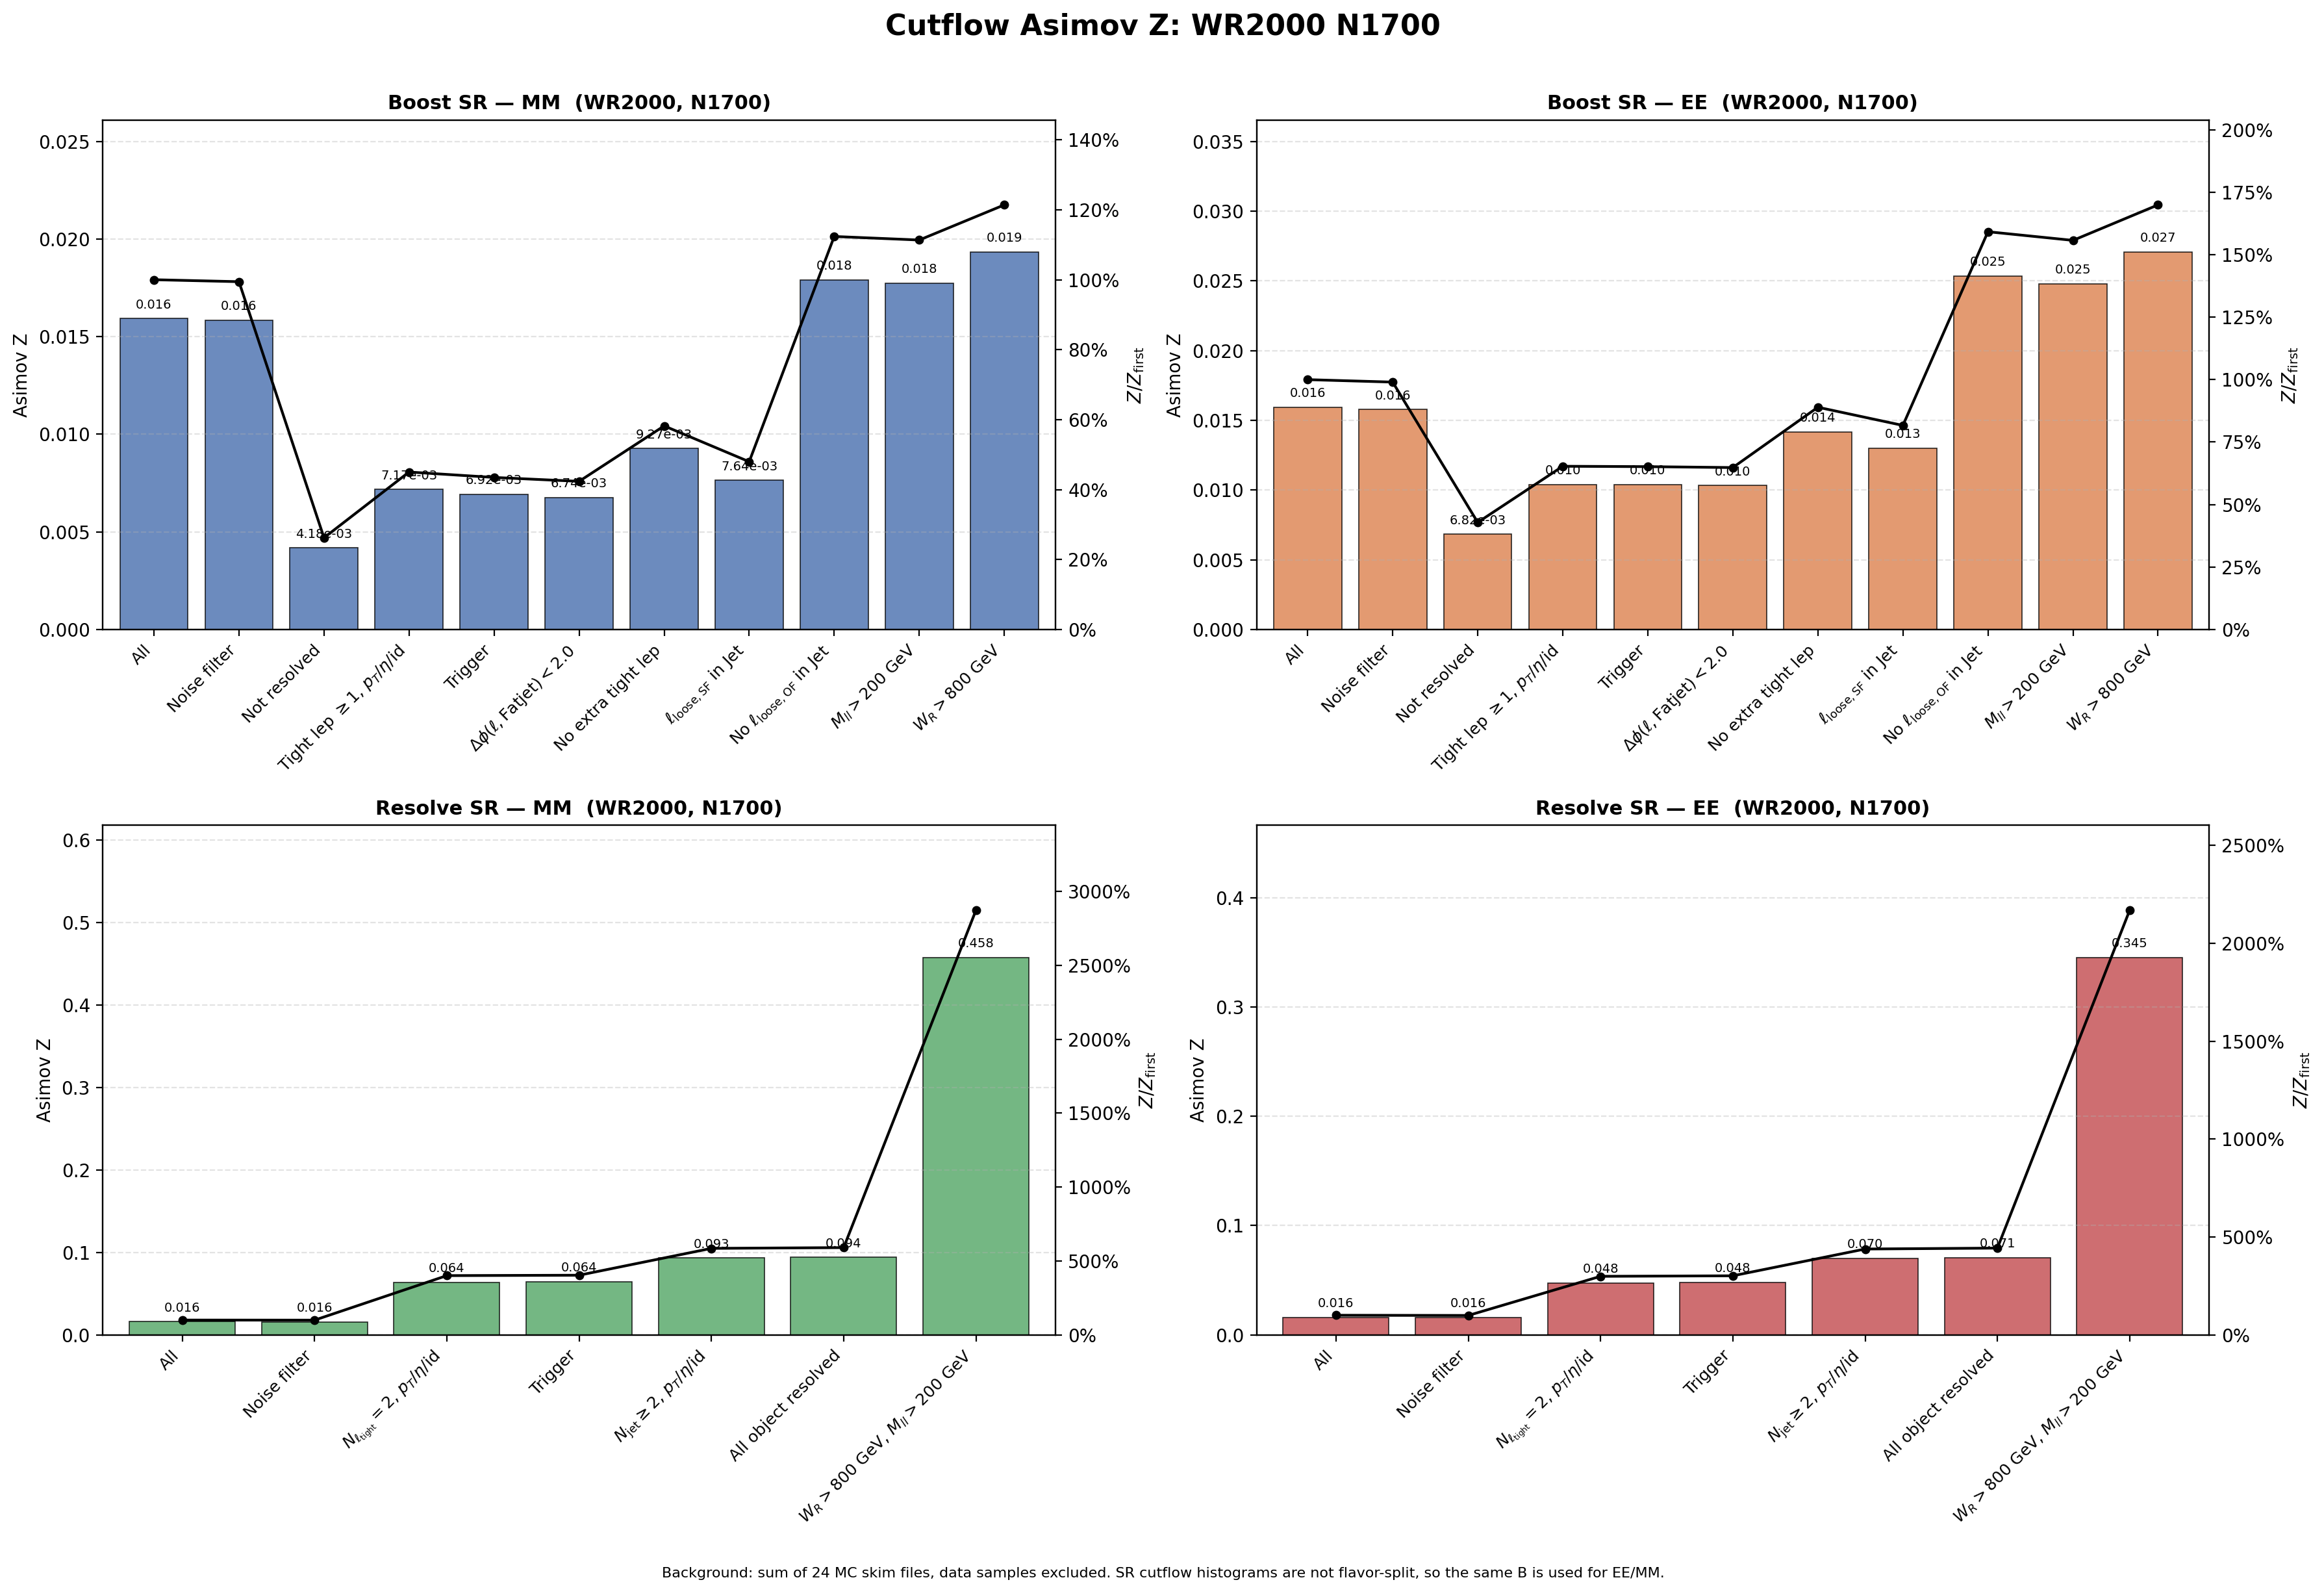

Data behind this chart, as committed beside it:
region, flavor, cut_index, cut, signal, background, asimov_z, z_over_first, z_reduction_percent
Boost, MM, 1, All, 282, 3.1357246e+08, 0.01593, 1, 0
Boost, MM, 2, Noise filter, 280.4, 3.1357246e+08, 0.01584, 0.9943, 0.5671
Boost, MM, 3, Not resolved, 72.11, 2.9820904e+08, 0.004176, 0.2622, 73.63
Boost, MM, 4, Tight lep $\geq 1$, $p_T$/$\eta$/id, 66.9, 87065621, 0.00717, 0.4502, -71.7
Boost, MM, 5, Trigger, 64.47, 86727962, 0.006923, 0.4347, 3.438
Boost, MM, 6, $\Delta\phi(\ell,\mathrm{Fatjet})<2.0$, 61.7, 83676742, 0.006745, 0.4235, 2.577
Boost, MM, 7, No extra tight lep, 9.791, 1115599, 0.00927, 0.582, -37.43
Boost, MM, 8, $\ell_{\mathrm{loose,SF}}$ in Jet, 7.905, 1070859, 0.007639, 0.4796, 17.59
Boost, MM, 9, No $\ell_{\mathrm{loose,OF}}$ in Jet, 5.721, 102208, 0.0179, 1.124, -134.3
Boost, MM, 10, $M_{ll}>200$ GeV, 5.629, 100736, 0.01773, 1.113, 0.9035
Boost, MM, 11, $W_R>800$ GeV, 5.621, 84513, 0.01933, 1.214, -9.02
Boost, EE, 1, All, 282, 3.1357246e+08, 0.01593, 1, 0
Boost, EE, 2, Noise filter, 279.3, 3.1357246e+08, 0.01577, 0.9902, 0.9829
Boost, EE, 3, Not resolved, 117.9, 2.9820904e+08, 0.006825, 0.4285, 56.72
Boost, EE, 4, Tight lep $\geq 1$, $p_T$/$\eta$/id, 97.08, 87065621, 0.0104, 0.6533, -52.45
Boost, EE, 5, Trigger, 96.67, 86727962, 0.01038, 0.6517, 0.238
Boost, EE, 6, $\Delta\phi(\ell,\mathrm{Fatjet})<2.0$, 94.42, 83676742, 0.01032, 0.6481, 0.5609
Boost, EE, 7, No extra tight lep, 14.96, 1115599, 0.01417, 0.8895, -37.26
Boost, EE, 8, $\ell_{\mathrm{loose,SF}}$ in Jet, 13.46, 1070859, 0.01301, 0.8167, 8.183
Boost, EE, 9, No $\ell_{\mathrm{loose,OF}}$ in Jet, 8.106, 102208, 0.02536, 1.592, -94.93
Boost, EE, 10, $M_{ll}>200$ GeV, 7.873, 100736, 0.0248, 1.557, 2.176
Boost, EE, 11, $W_R>800$ GeV, 7.869, 84513, 0.02707, 1.699, -9.121
Resolve, MM, 1, All, 282, 3.1357246e+08, 0.01593, 1, 0
Resolve, MM, 2, Noise filter, 280.4, 3.1357246e+08, 0.01584, 0.9943, 0.5671
Resolve, MM, 3, $N_{\ell_{\rm tight}}=2$, $p_T$/$\eta$/i…, 208.5, 10678094, 0.06382, 4.007, -303
Resolve, MM, 4, Trigger, 207.7, 10454697, 0.06425, 4.034, -0.6742
Resolve, MM, 5, $N_{\rm jet}\geq 2$, $p_T$/$\eta$/id, 194.7, 4365292, 0.09318, 5.85, -45.03
Resolve, MM, 6, All object resolved, 193, 4216375, 0.094, 5.902, -0.8788
Resolve, MM, 7, $W_R>800$ GeV, $M_{ll}>200$ GeV, 134.5, 86381, 0.4575, 28.73, -386.7
Resolve, EE, 1, All, 282, 3.1357246e+08, 0.01593, 1, 0
Resolve, EE, 2, Noise filter, 279.3, 3.1357246e+08, 0.01577, 0.9902, 0.9829
Resolve, EE, 3, $N_{\ell_{\rm tight}}=2$, $p_T$/$\eta$/i…, 155.5, 10678094, 0.0476, 2.989, -201.8
Resolve, EE, 4, Trigger, 155.3, 10454697, 0.04803, 3.016, -0.9083
Resolve, EE, 5, $N_{\rm jet}\geq 2$, $p_T$/$\eta$/id, 145.9, 4365292, 0.06982, 4.384, -45.35
Resolve, EE, 6, All object resolved, 144.9, 4216375, 0.07056, 4.43, -1.065
Resolve, EE, 7, $W_R>800$ GeV, $M_{ll}>200$ GeV, 101.5, 86381, 0.3454, 21.69, -389.5
